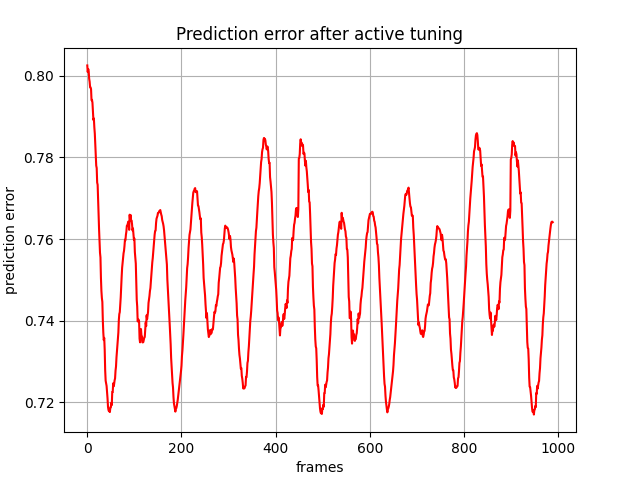

Source data for this figure (header and first rows):
, 0
0, 0.8026
1, 0.8009
2, 0.8017
3, 0.8011
4, 0.7993
5, 0.7986
6, 0.7972
7, 0.7972
8, 0.7968
9, 0.794
10, 0.7941
11, 0.7934
12, 0.7911
13, 0.7892
14, 0.7896
15, 0.7874
16, 0.7859
17, 0.7832
18, 0.7811
19, 0.778
20, 0.7774
21, 0.7739
22, 0.7733
23, 0.7693
24, 0.7662
25, 0.7625
26, 0.7598
27, 0.7567
28, 0.7555
29, 0.7505
30, 0.7473
31, 0.7456
32, 0.7446
33, 0.7401
34, 0.7371
35, 0.7352
36, 0.7358
37, 0.7328
38, 0.7278
39, 0.7253
40, 0.7247
41, 0.724
42, 0.7226
43, 0.721
44, 0.7189
45, 0.7181
46, 0.7178
47, 0.7182
48, 0.7176
49, 0.7187
50, 0.7188
51, 0.7199
52, 0.7193
53, 0.7225
54, 0.7225
55, 0.7246
56, 0.7239
57, 0.7244
58, 0.7254
59, 0.7259
... 929 more rows
